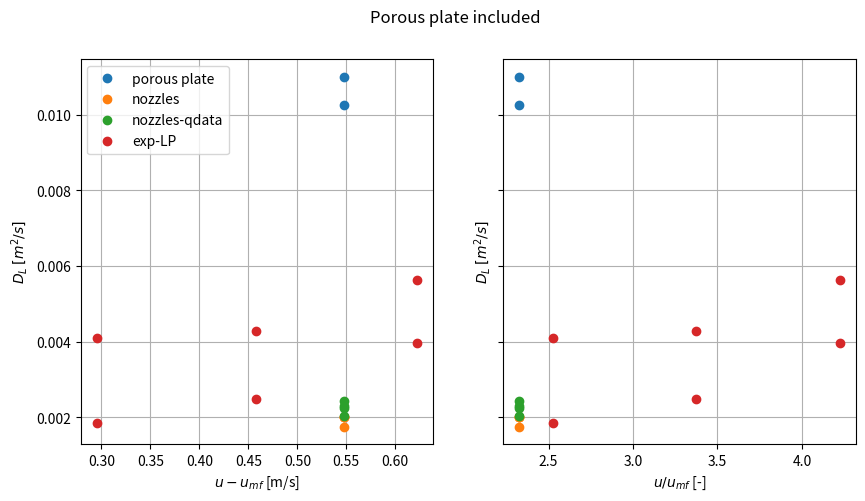
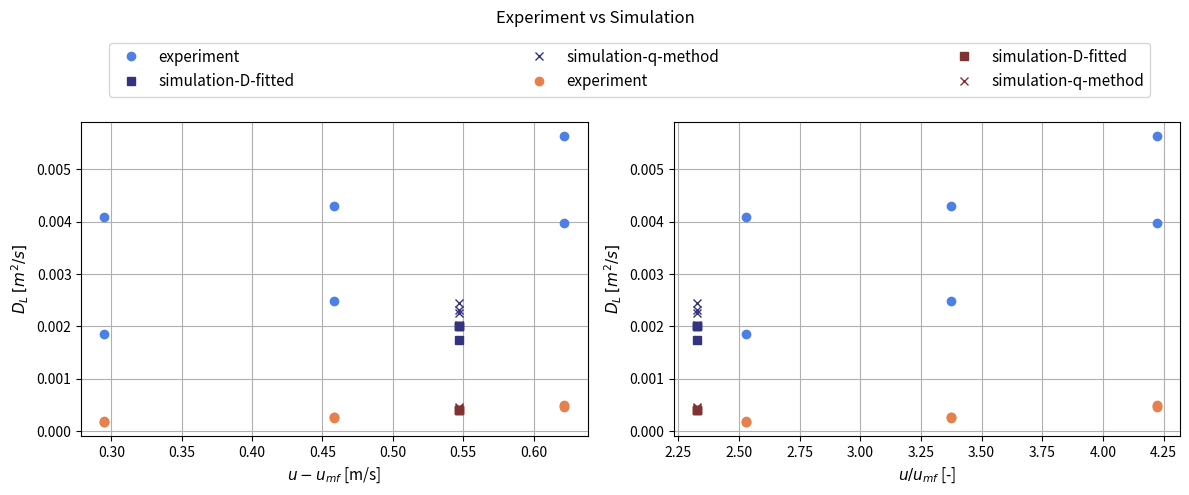
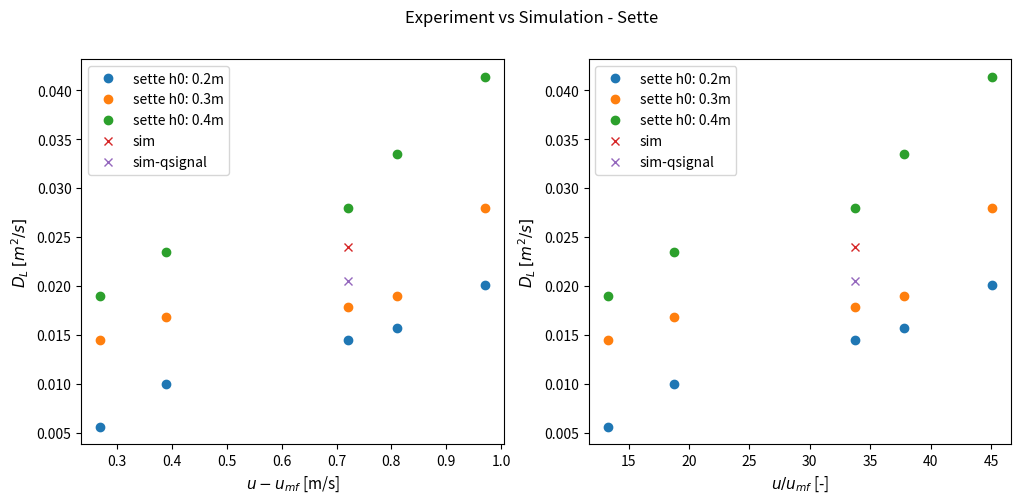

Here is the Python script that generated these plots, in order:
#!/usr/bin/env python3
# -*- coding: utf-8 -*-
"""
Created on Mon Feb  4 15:58:22 2019

Script to generate plots for paper on lateral bed dispersion.

@author: gabgus
"""

chalmerspath = '/chalmers/users/gabgus/'
path = chalmerspath

import numpy as np, matplotlib.pyplot as plt
import matplotlib.colors as color

# -----------------------------------------------------------------------------
# Properties
dp=0.95e-3
U0=0.96
hmf=0.45


rhop=2600.0
rho_steam=0.20230481999999997
rho_air= 0.29 
mu_air = 4.553e-5
mu_steam= 4.0422497000000007e-05

g=9.82

# -----------------------------------------------------------------------------
# Simulation values

cases = [1,2,3,4,6,7,8]

dvalues=np.array([0.00175,0.002,0.002,0.002,0.01025,0.011,0.024])
qvalues=np.array([1.0,0.2,0.2,0.2,1.0,0.7,1.0])

k_qsignal=np.array([3799.33,3588.61,3495.82,3162.17,10732.36,15862.86,19272.01])
alpha_s =np.array([0.4994 ,0.4983, 0.4985, 0.4986,0.5022, 0.5010, 0.3013]) 

d_qsignal=k_qsignal/alpha_s/rhop/1200






# -----------------------------------------------------------------------------
# Umf calculation

Ar=rho_steam*(rhop-rho_steam)*g*dp**3/(mu_steam**2)

def ReMf(Ar):
    return np.sqrt(27.2**2 + 0.0408*Ar) - 27.2

U_mf=ReMf(Ar)*mu_steam/(rho_steam*dp)


U_diff=U0-U_mf

Uq=U0/U_mf


# Shi and Fan correlation

def shifan(udiff,hmf,dp,rhof,rhop,myf):
    Q = 0.46*(udiff*dp*rhof/myf)**(-0.21)*(hmf/dp)**0.24*((rhop-rhof)/rhof)**(-0.43)
    Dsr = Q*udiff*hmf
    return Dsr


udiff=np.linspace(0.42,0.543)

# -----------------------------------------------------------------------------
# Experimental data - large particles 

u0_exp=np.array([0.488, 0.651, 0.815])
umf_exp=0.193

udiff_exp=u0_exp-umf_exp
uq_exp=u0_exp/umf_exp

exp_void_corr = 1.5625

# för nowall:  Lp: reps=2, för HP: reps=3
# för 30cm: reps=3 för båda 

nowallHP = [0.001957344729159, 0.001256181625365,0.003547687321601, 
          0.003303019230456,0.00155774343517,0.004159357549463, 
          0.005627366096332,0.002667866713111,0.005492798646202]

nowallLP=[0.001191593335453,0.002622558297209, 
          0.002749830774123,0.00159357851419,
          0.003605333681627,0.002538875072201]

nowallLP=np.array(nowallLP)* exp_void_corr
#nowallLP[1]=np.nan


gap30LP = [0.000111126746975,0.000117809893996,0.000116976443394,
           0.000160983247542,0.000170548814617,0.000169409714406, 
           0.000297110083034,0.000313962556596,0.000312470917859]

gap30LP=np.array(gap30LP)*exp_void_corr

gap30HP = [0.000113493526582,0.00012028526518,0.000119436297855, 
           0.000243512063063,0.000257294845833,0.000256077285517, 
           0.00034140209181,0.000360680828354,0.000359146016319]



# -----------------------------------------------------------------------------
# Plotting - large particles
#%%
fig, ax = plt.subplots(1,2,sharey=True,figsize=(10,5))

fig.suptitle('Porous plate included')
#plt.plot(udiff,shifan(udiff,hmf,dp,rho_steam,rhop,mu_steam),label='Shi and Fan correlation')
ax[0].plot(np.repeat(U_diff,2),dvalues[4:6],'o',label='porous plate')
ax[0].plot(np.repeat(U_diff,4),dvalues[0:4],'o',label= 'nozzles')    
ax[0].plot(np.repeat(U_diff,4),d_qsignal[0:4],'o',label= 'nozzles-qdata')

ax[0].plot(np.repeat(udiff_exp,2),nowallLP,'o',label='exp-LP')

ax[0].set_xlabel('$u-u_{mf}$ [m/s]')
ax[0].set_ylabel('$D_L$ $[m^2/s]$')
ax[0].legend()
ax[0].grid()

ax[1].plot(np.repeat(Uq,2),dvalues[4:6],'o',label='porous plate')
ax[1].plot(np.repeat(Uq,4),dvalues[0:4],'o',label= 'nozzles')    
ax[1].plot(np.repeat(Uq,4),d_qsignal[0:4],'o',label= 'nozzles-qdata')

ax[1].plot(np.repeat(uq_exp,2),nowallLP,'o',label='exp-LP')

ax[1].set_xlabel('$u/u_{mf}$ [-]')
ax[1].set_ylabel('$D_L$ $[m^2/s]$')
ax[1].grid()
#fig.savefig( path + 'Pictures/python/fig1.pdf')
#%%
# -------------------------------


fig, ax = plt.subplots(1,2,sharey=False,figsize=(12,5))

fig.suptitle('Experiment vs Simulation')

c = [0.3,0.5,0.9]
cd = [0.2,0.2,0.5]

r = [0.9,0.5,0.3]
rd = [0.5,0.2,0.2]


A=np.column_stack((np.repeat(uq_exp,2),nowallLP))
A1 = [A[n,:] for n in [0,2,4]]
A2 = [A[n,:] for n in [1,3,5]]



exp_x = [udiff_exp, uq_exp]
sim_x = [U_diff,Uq]

xlabels = ['$u-u_{mf}$ [m/s]','$u/u_{mf}$ [-]']
locs = ['upper left', 'upper right']

for i,axes in enumerate(ax):

    axes.plot(np.repeat(exp_x[i],2),nowallLP,'o',color=c,label='experiment')

    axes.plot(np.repeat(sim_x[i],4),dvalues[0:4],'s',color=cd,label= 'simulation-D-fitted')    
    axes.plot(np.repeat(sim_x[i],4),d_qsignal[0:4],'x',color=cd,label= 'simulation-q-method')

    
    axes.plot(np.repeat(exp_x[i],3),gap30LP,'o',color=r,label='experiment')

    axes.plot(np.repeat(sim_x[i],3),dvalues[1:4]*qvalues[1:4],'s',color=rd,label='simulation-D-fitted')
    axes.plot(np.repeat(sim_x[i],3),d_qsignal[1:4]*qvalues[1:4],'x',color=rd,label='simulation-q-method')

    

    axes.set_xlabel(xlabels[i],fontsize=11)
    axes.set_ylabel('$D_L$ $[m^2/s]$',fontsize=11)
    #axes.legend(loc=locs[i])
    axes.grid()
    
handles, labels = ax[1].get_legend_handles_labels()
fig.legend(handles, labels,loc='upper center' ,ncol=3,bbox_to_anchor=(0.529,0.93),columnspacing=15,fontsize=11)
fig.tight_layout(rect=(0,0,1,0.85))







#%% 

# -----------------------------------------------------------------------------


fig, ax = plt.subplots(1,2,sharey=False,figsize=(12,5))
fig.suptitle('Experiment vs Simulation - Sette')

# Experimental data - Sette
dp=0.30e-3

Ar=rho_steam*(rhop-rho_air)*g*dp**3/(mu_air**2)
U_mf=ReMf(Ar)*mu_steam/(rho_steam*dp)

sette_umf = 0.022
sette_udiff=[0.27,0.39,0.72,0.81,0.97]
sette_uq = (np.array(sette_udiff) + sette_umf) / sette_umf

h02=[0.00559,0.0100,0.0145,0.0157,0.0201]
h03=[0.0145,0.0168,0.0179,0.0190,0.0280]
h04=[0.019,0.0235,0.0280,0.0335,0.0414]

sette_x = [sette_udiff, sette_uq]
sim_x = [0.72, (0.72 + 0.022)/0.022]
xlabels = ['$u-u_{mf}$ [m/s]','$u/u_{mf}$ [-]']

for i,axes in enumerate(ax):
    axes.plot(sette_x[i],h02,'o',label='sette h0: 0.2m')
    axes.plot(sette_x[i],h03,'o',label='sette h0: 0.3m')
    axes.plot(sette_x[i],h04,'o',label='sette h0: 0.4m')
    axes.plot(sim_x[i],dvalues[6],'x',label='sim')
    axes.plot(sim_x[i],d_qsignal[6],'x',label='sim-qsignal')
    axes.set_xlabel(xlabels[i],fontsize=11)
    axes.set_ylabel('$D_L$ $[m^2/s]$',fontsize=11)
    axes.legend()






















